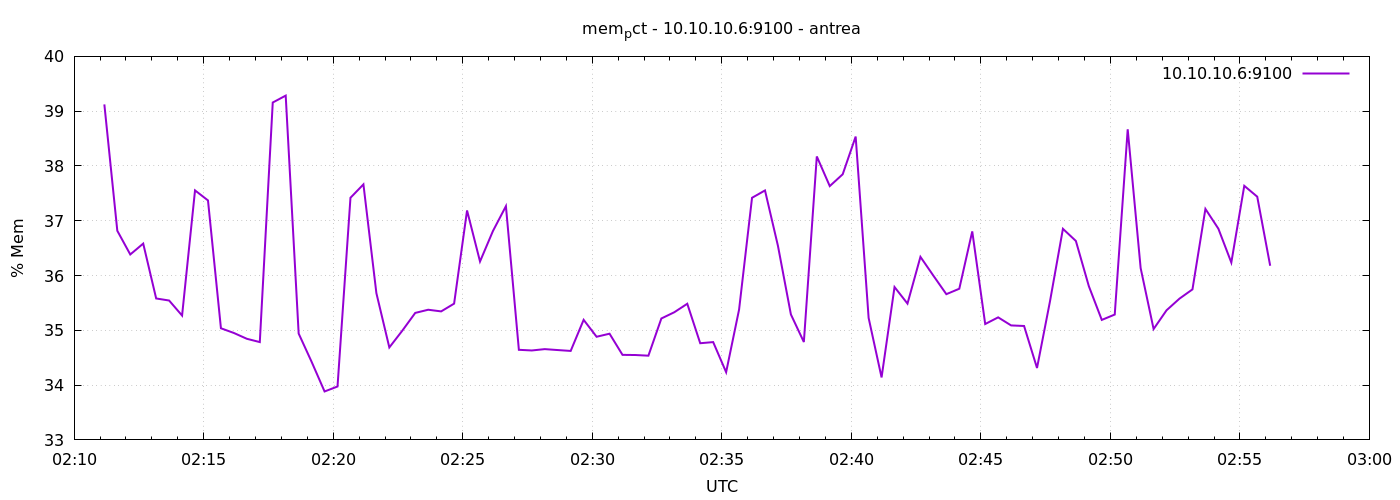

Data behind this chart, as committed beside it:
1777947070	39.12348690018405
1777947100	36.82
1777947130	36.38
1777947160	36.58
1777947190	35.58
1777947220	35.54
1777947250	35.27
1777947280	37.55
1777947310	37.37
1777947340	35.04
1777947370	34.95
1777947400	34.85
1777947430	34.79
1777947460	39.16
1777947490	39.28
1777947520	34.94
1777947550	34.43
1777947580	33.88
1777947610	33.97
1777947640	37.42
1777947670	37.66
1777947700	35.68
1777947730	34.69
1777947760	34.99
1777947790	35.32
1777947820	35.38
1777947850	35.35
1777947880	35.49
1777947910	37.19
1777947940	36.26
1777947970	36.81
1777948000	37.27
1777948030	34.64
1777948060	34.63
1777948090	34.66
1777948120	34.64
1777948150	34.62
1777948180	35.19
1777948210	34.88
1777948240	34.94
1777948270	34.55
1777948300	34.55
1777948330	34.54
1777948360	35.22
1777948390	35.33
1777948420	35.49
1777948450	34.76
1777948480	34.79
1777948510	34.24
1777948540	35.38
1777948570	37.42
1777948600	37.55
1777948630	36.54
1777948660	35.29
1777948690	34.79
1777948720	38.17
1777948750	37.63
1777948780	37.85
1777948810	38.54
1777948840	35.23
1777948870	34.14
... 30 more rows
